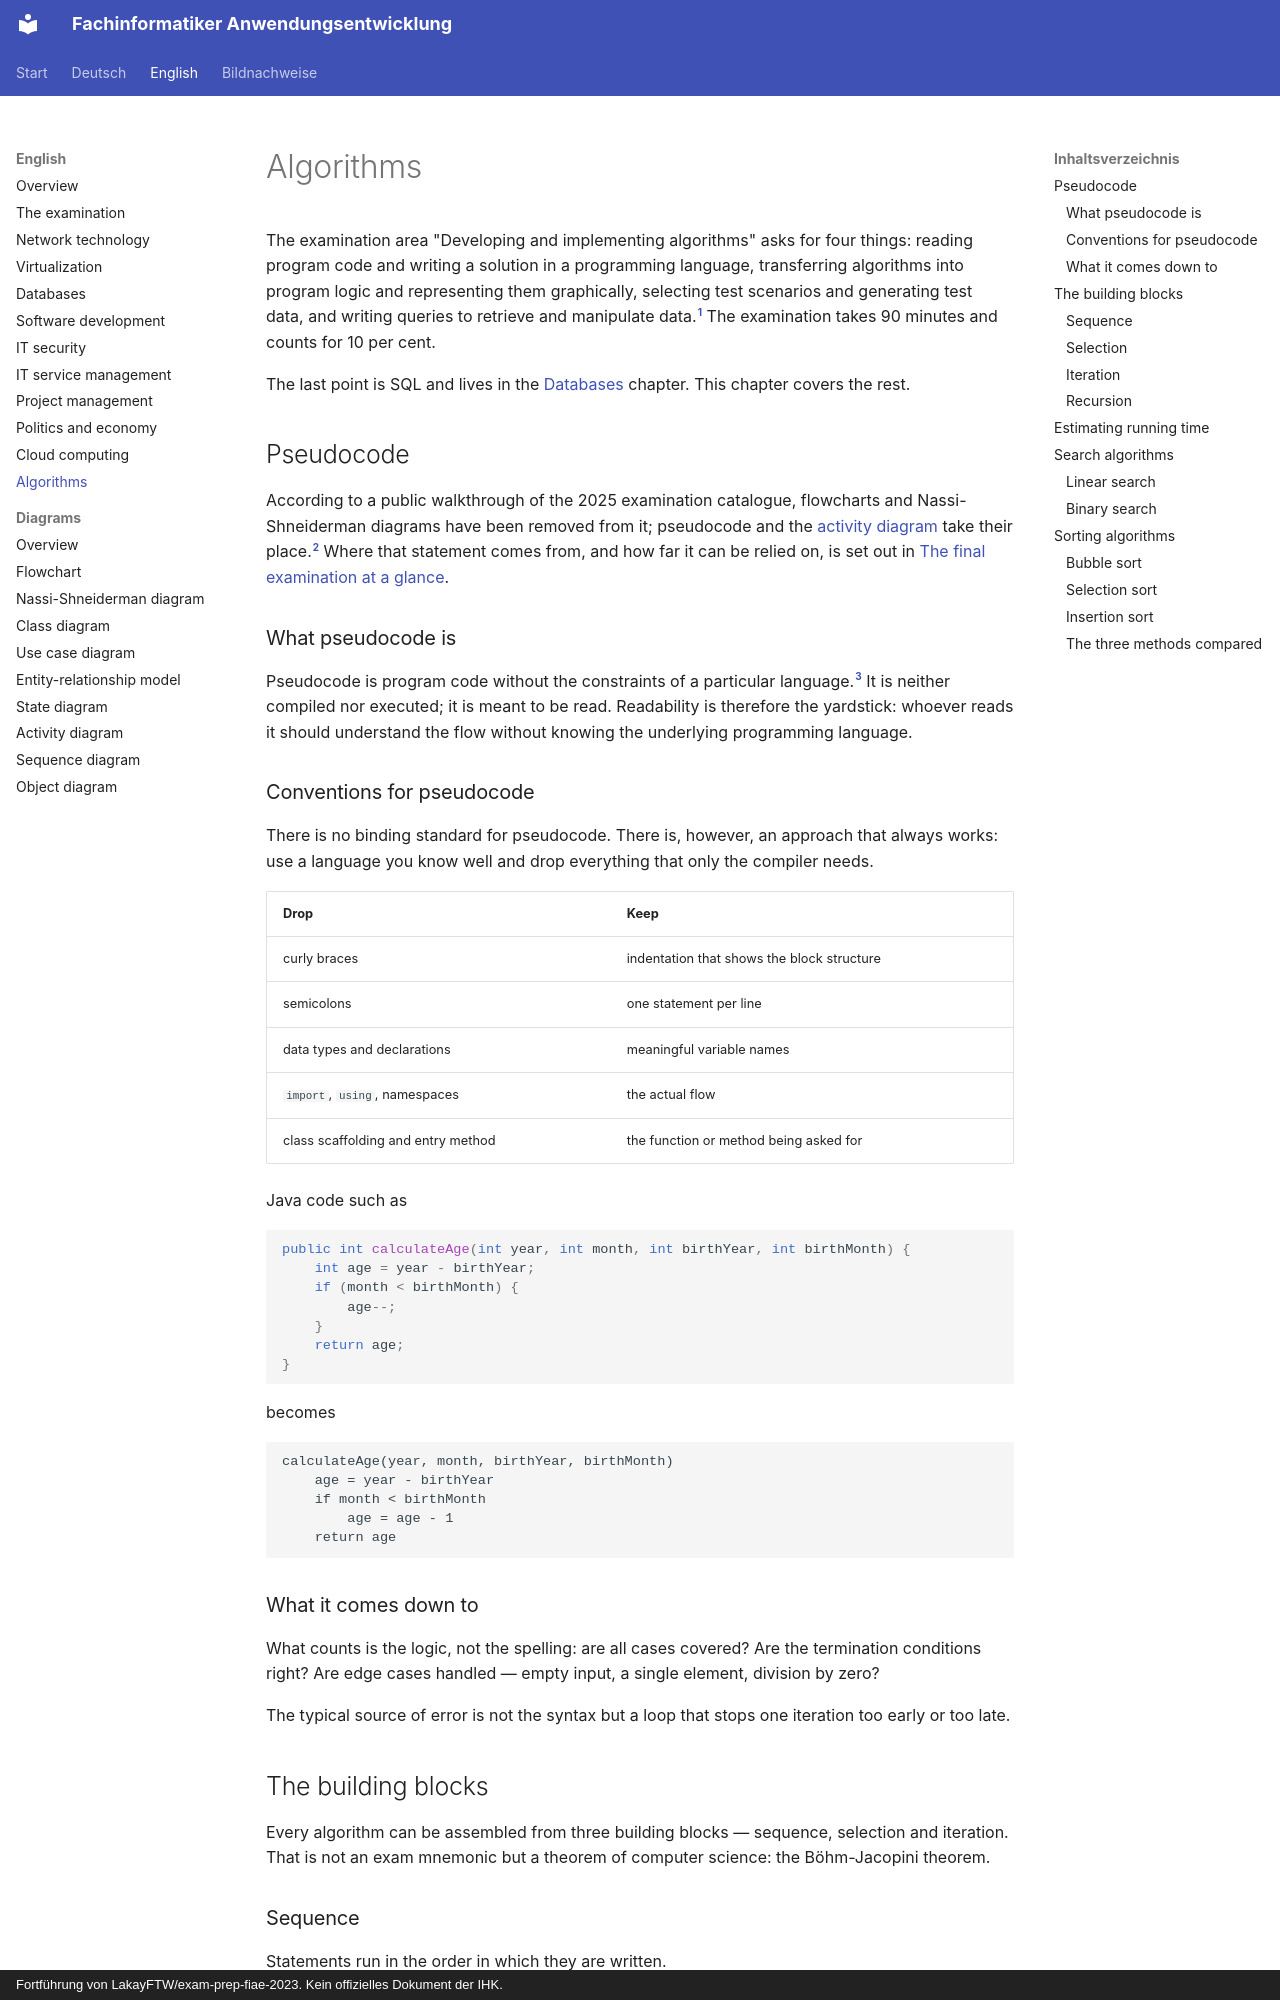

repository: ftrauernicht/fachinformatiker-anwendungsentwicklung · page: en/10-algorithms.html · generator: mkdocs · copyright: Fortführung von LakayFTW/exam-prep-fiae-2023. Kein offizielles Dokument der IHK.

# Algorithms

The examination area "Developing and implementing algorithms" asks for four things: reading program code and writing a solution in a programming language, transferring algorithms into program logic and representing them graphically, selecting test scenarios and generating test data, and writing queries to retrieve and manipulate data.[^1] The examination takes 90 minutes and counts for 10 per cent.

The last point is SQL and lives in the [Databases](03-databases.md) chapter. This chapter covers the rest.

## Table of contents

- [Pseudocode](#pseudocode)
  - [What pseudocode is](#what-pseudocode-is)
  - [Conventions for pseudocode](#conventions-for-pseudocode)
  - [What it comes down to](#what-it-comes-down-to)
- [The building blocks](#the-building-blocks)
  - [Sequence](#sequence)
  - [Selection](#selection)
  - [Iteration](#iteration)
  - [Recursion](#recursion)
- [Estimating running time](#estimating-running-time)
- [Search algorithms](#search-algorithms)
  - [Linear search](#linear-search)
  - [Binary search](#binary-search)
- [Sorting algorithms](#sorting-algorithms)
  - [Bubble sort](#bubble-sort)
  - [Selection sort](#selection-sort)
  - [Insertion sort](#insertion-sort)
  - [The three methods compared](#the-three-methods-compared)

## Pseudocode

According to a public walkthrough of the 2025 examination catalogue, flowcharts and Nassi-Shneiderman diagrams have been removed from it; pseudocode and the [activity diagram](diagrams/07-activity-diagram.md) take their place.[^2] Where that statement comes from, and how far it can be relied on, is set out in [The final examination at a glance](00-exam.md).

### What pseudocode is

Pseudocode is program code without the constraints of a particular language.[^3] It is neither compiled nor executed; it is meant to be read. Readability is therefore the yardstick: whoever reads it should understand the flow without knowing the underlying programming language.
